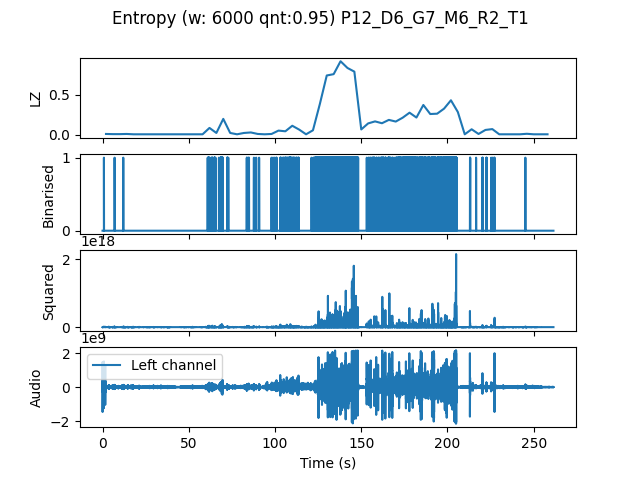

The data file committed next to this chart (first rows):
, t0, LZ, CTW
mean, 392160, 0.1375, 0.1663
0.0, 0.0, 0.008367, 0.002385
4.0, 4.0, 0.006275, 0.002385
8.0, 8.0, 0.006275, 0.008597
12.0, 12.0, 0.008367, 0.002385
16.0, 16.0, 0.004184, 0.0004299
20.0, 20.0, 0.004184, 0.0004299
24.0, 24.0, 0.004184, 0.0004299
28.0, 28.0, 0.004184, 0.0004299
32.0, 32.0, 0.004184, 0.0004299
36.0, 36.0, 0.004184, 0.0004299
40.0, 40.0, 0.004184, 0.0004299
44.0, 44.0, 0.004184, 0.0004299
48.0, 48.0, 0.004184, 0.0004299
52.0, 52.0, 0.004184, 0.0004299
56.0, 56.0, 0.004184, 0.0004299
60.0, 60.0, 0.08367, 0.1367
64.0, 64.0, 0.02092, 0.02289
68.0, 68.0, 0.1966, 0.4726
72.0, 72.0, 0.02092, 0.02179
76.0, 76.0, 0.004184, 0.0004299
80.0, 80.0, 0.02092, 0.02422
84.0, 84.0, 0.02719, 0.03699
88.0, 88.0, 0.008367, 0.004336
92.0, 92.0, 0.004184, 0.0004299
96.0, 96.0, 0.008367, 0.006284
100.0, 100.0, 0.0502, 0.06762
104.0, 104.0, 0.04184, 0.05735
108.0, 108.0, 0.1109, 0.1539
112.0, 112.0, 0.06275, 0.0695
116.0, 116.0, 0.004184, 0.0004299
120.0, 120.0, 0.05439, 0.06561
124.0, 124.0, 0.3828, 0.4402
128.0, 128.0, 0.7384, 0.8026
132.0, 132.0, 0.7551, 0.9486
136.0, 136.0, 0.9162, 0.9339
140.0, 140.0, 0.8325, 0.8857
144.0, 144.0, 0.7865, 0.9334
148.0, 148.0, 0.06485, 0.07003
152.0, 152.0, 0.1402, 0.193
156.0, 156.0, 0.1653, 0.1836
160.0, 160.0, 0.1422, 0.157
164.0, 164.0, 0.1841, 0.1934
168.0, 168.0, 0.1632, 0.212
172.0, 172.0, 0.2113, 0.3277
176.0, 176.0, 0.274, 0.3264
180.0, 180.0, 0.2134, 0.2761
184.0, 184.0, 0.3702, 0.4536
188.0, 188.0, 0.2573, 0.2887
192.0, 192.0, 0.2615, 0.3118
196.0, 196.0, 0.3242, 0.4135
200.0, 200.0, 0.4288, 0.4822
204.0, 204.0, 0.2824, 0.5823
208.0, 208.0, 0.004184, 0.0004299
212.0, 212.0, 0.06694, 0.07029
216.0, 216.0, 0.008367, 0.002385
220.0, 220.0, 0.05857, 0.06981
224.0, 224.0, 0.06903, 0.07831
228.0, 228.0, 0.004184, 0.0004299
232.0, 232.0, 0.004184, 0.0004299
... 6 more rows
